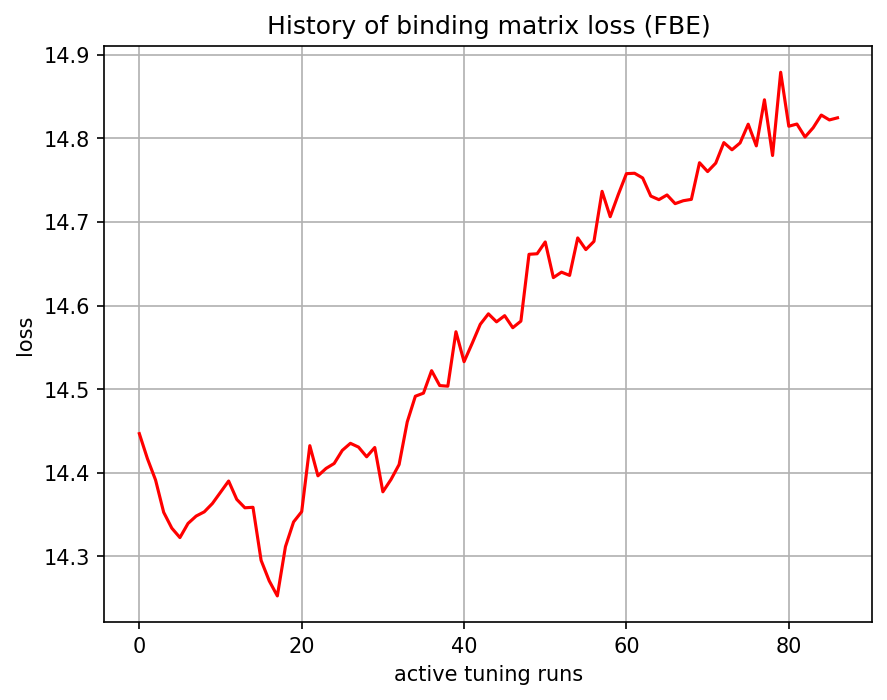

Data behind this chart, as committed beside it:
, 0
0, 14.45
1, 14.42
2, 14.39
3, 14.35
4, 14.33
5, 14.32
6, 14.34
7, 14.35
8, 14.35
9, 14.36
10, 14.38
11, 14.39
12, 14.37
13, 14.36
14, 14.36
15, 14.3
16, 14.27
17, 14.25
18, 14.31
19, 14.34
20, 14.35
21, 14.43
22, 14.4
23, 14.41
24, 14.41
25, 14.43
26, 14.44
27, 14.43
28, 14.42
29, 14.43
30, 14.38
31, 14.39
32, 14.41
33, 14.46
34, 14.49
35, 14.5
36, 14.52
37, 14.5
38, 14.5
39, 14.57
40, 14.53
41, 14.55
42, 14.58
43, 14.59
44, 14.58
45, 14.59
46, 14.57
47, 14.58
48, 14.66
49, 14.66
50, 14.68
51, 14.63
52, 14.64
53, 14.64
54, 14.68
55, 14.67
56, 14.68
57, 14.74
58, 14.71
59, 14.73
... 27 more rows
